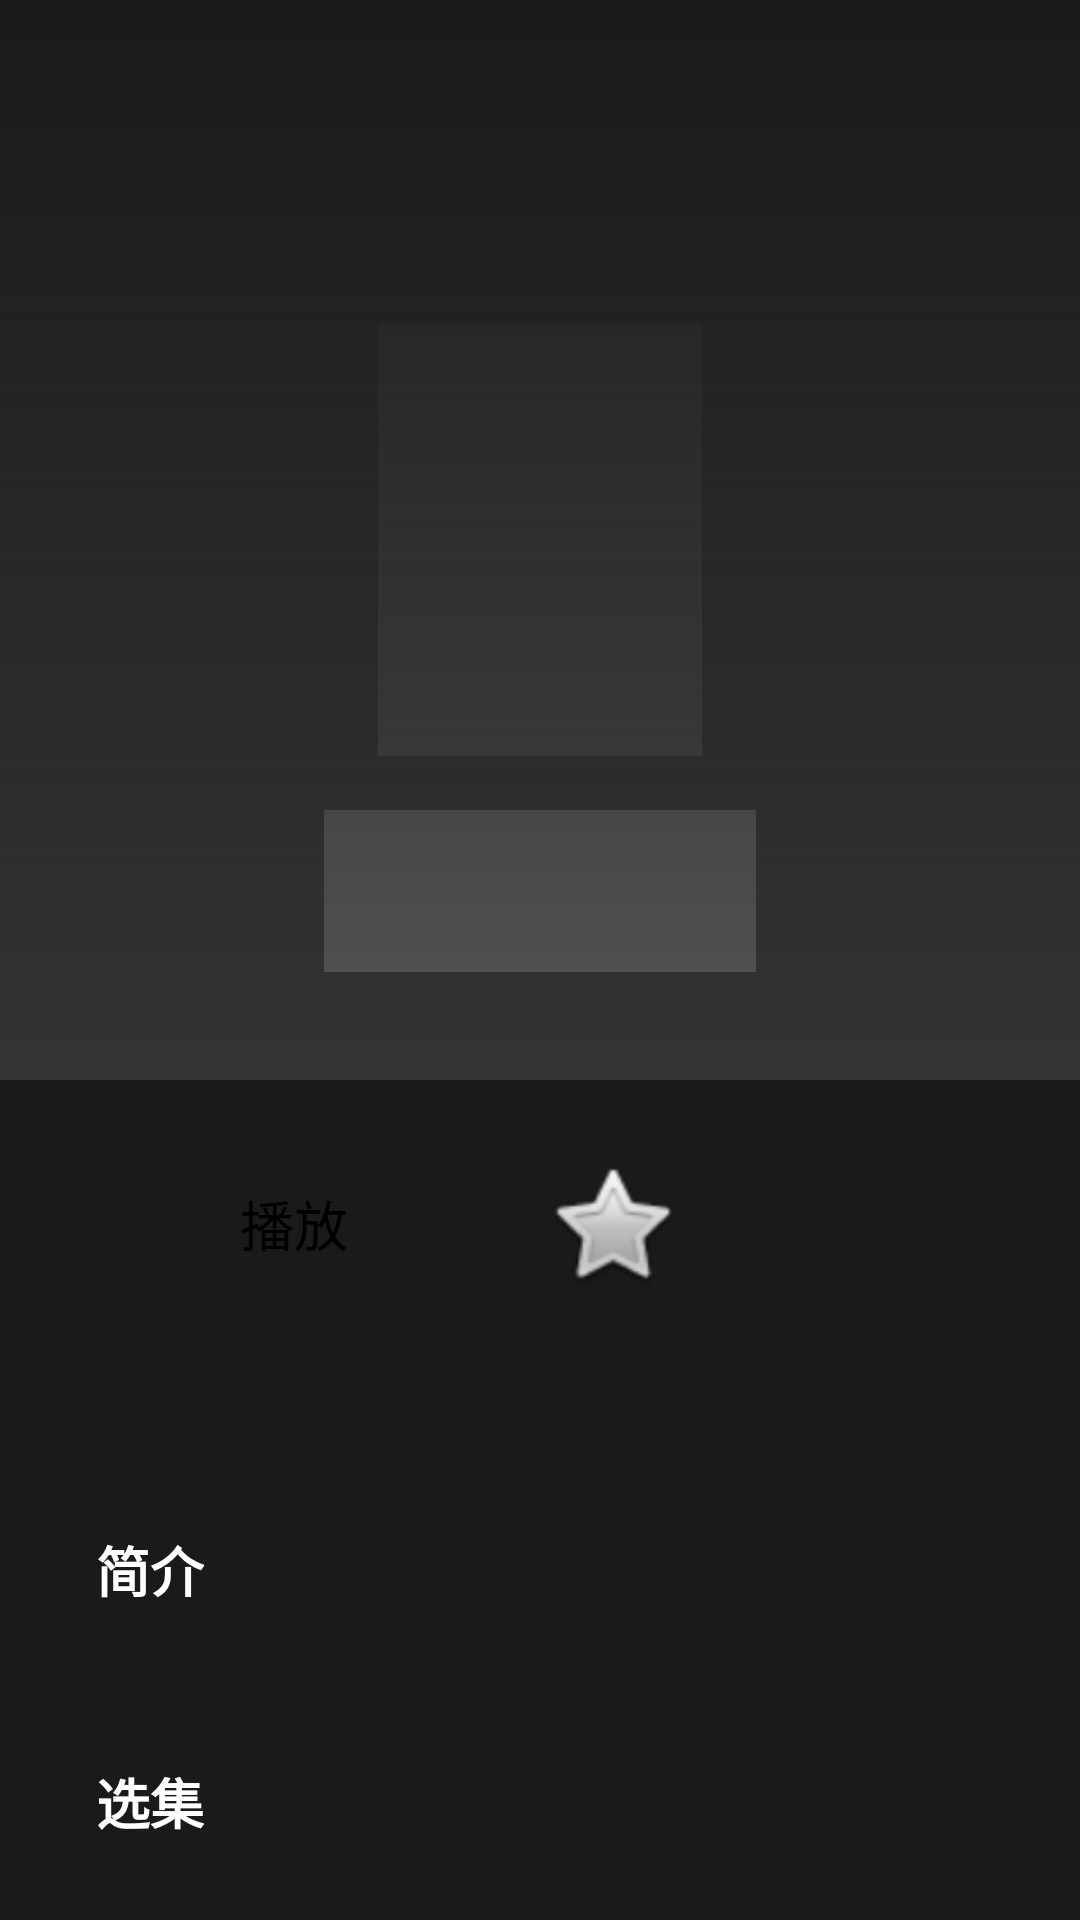

Layout XML and referenced resources for this Android screen:
<!-- AndroidManifest.xml: application theme Theme.FamilyTV -->
<!-- res/layout/activity_detail.xml -->
<?xml version="1.0" encoding="utf-8"?>
<LinearLayout xmlns:android="http://schemas.android.com/apk/res/android"
    android:layout_width="match_parent"
    android:layout_height="match_parent"
    android:orientation="vertical"
    android:background="@color/background">

    <FrameLayout
        android:layout_width="match_parent"
        android:layout_height="@dimen/banner_height">

        <ImageView
            android:id="@+id/backdropImageView"
            android:layout_width="match_parent"
            android:layout_height="match_parent"
            android:scaleType="centerCrop"
            android:src="@drawable/placeholder_image" />

        <View
            android:layout_width="match_parent"
            android:layout_height="match_parent"
            android:background="@drawable/gradient_overlay" />

        <LinearLayout
            android:layout_width="match_parent"
            android:layout_height="wrap_content"
            android:layout_gravity="bottom"
            android:orientation="vertical"
            android:paddingStart="@dimen/margin_main"
            android:paddingEnd="@dimen/margin_main"
            android:paddingBottom="@dimen/margin_main">

            <TextView
                android:id="@+id/titleTextView"
                android:layout_width="wrap_content"
                android:layout_height="wrap_content"
                android:textColor="@color/text_primary"
                android:textSize="@dimen/text_size_xlarge"
                android:textStyle="bold" />

            <LinearLayout
                android:layout_width="wrap_content"
                android:layout_height="wrap_content"
                android:orientation="horizontal"
                android:layout_marginTop="8dp">

                <TextView
                    android:id="@+id/scoreTextView"
                    android:layout_width="wrap_content"
                    android:layout_height="wrap_content"
                    android:textColor="@color/accent"
                    android:textSize="@dimen/text_size_medium"
                    android:layout_marginEnd="16dp" />

                <TextView
                    android:id="@+id/yearTextView"
                    android:layout_width="wrap_content"
                    android:layout_height="wrap_content"
                    android:textColor="@color/text_secondary"
                    android:textSize="@dimen/text_size_normal"
                    android:layout_marginEnd="16dp" />

                <TextView
                    android:id="@+id/areaTextView"
                    android:layout_width="wrap_content"
                    android:layout_height="wrap_content"
                    android:textColor="@color/text_secondary"
                    android:textSize="@dimen/text_size_normal" />
            </LinearLayout>
        </LinearLayout>
    </FrameLayout>

    <ScrollView
        android:layout_width="match_parent"
        android:layout_height="0dp"
        android:layout_weight="1"
        android:fillViewport="true">

        <LinearLayout
            android:layout_width="match_parent"
            android:layout_height="wrap_content"
            android:orientation="vertical"
            android:paddingStart="@dimen/margin_main"
            android:paddingEnd="@dimen/margin_main"
            android:paddingTop="@dimen/margin_medium"
            android:paddingBottom="@dimen/margin_main">

            <LinearLayout
                android:layout_width="match_parent"
                android:layout_height="wrap_content"
                android:orientation="horizontal"
                android:gravity="center_vertical">

                <Button
                    android:id="@+id/playButton"
                    android:layout_width="wrap_content"
                    android:layout_height="wrap_content"
                    android:text="@string/play"
                    android:textSize="@dimen/text_size_medium"
                    android:paddingStart="48dp"
                    android:paddingEnd="48dp"
                    android:focusable="true"
                    android:focusableInTouchMode="true" />

                <ImageButton
                    android:id="@+id/favoriteButton"
                    android:layout_width="48dp"
                    android:layout_height="48dp"
                    android:layout_marginStart="16dp"
                    android:background="?attr/selectableItemBackgroundBorderless"
                    android:src="@android:drawable/btn_star"
                    android:contentDescription="@string/favorite" />
            </LinearLayout>

            <TextView
                android:id="@+id/directorTextView"
                android:layout_width="wrap_content"
                android:layout_height="wrap_content"
                android:textColor="@color/text_secondary"
                android:textSize="@dimen/text_size_small"
                android:layout_marginTop="16dp" />

            <TextView
                android:id="@+id/actorTextView"
                android:layout_width="wrap_content"
                android:layout_height="wrap_content"
                android:textColor="@color/text_secondary"
                android:textSize="@dimen/text_size_small"
                android:layout_marginTop="8dp" />

            <TextView
                android:id="@+id/introLabelTextView"
                android:layout_width="wrap_content"
                android:layout_height="wrap_content"
                android:text="@string/introduction"
                android:textColor="@color/text_primary"
                android:textSize="@dimen/text_size_medium"
                android:textStyle="bold"
                android:layout_marginTop="16dp" />

            <TextView
                android:id="@+id/introTextView"
                android:layout_width="match_parent"
                android:layout_height="wrap_content"
                android:textColor="@color/text_secondary"
                android:textSize="@dimen/text_size_small"
                android:maxLines="5"
                android:ellipsize="end"
                android:layout_marginTop="8dp" />

            <TextView
                android:id="@+id/episodesLabelTextView"
                android:layout_width="wrap_content"
                android:layout_height="wrap_content"
                android:text="@string/episodes"
                android:textColor="@color/text_primary"
                android:textSize="@dimen/text_size_medium"
                android:textStyle="bold"
                android:layout_marginTop="24dp" />

            <androidx.recyclerview.widget.RecyclerView
                android:id="@+id/episodesRecyclerView"
                android:layout_width="match_parent"
                android:layout_height="wrap_content"
                android:layout_marginTop="8dp"
                android:clipToPadding="false" />
        </LinearLayout>
    </ScrollView>
</LinearLayout>
<!-- resources referenced by this layout -->
<resources>
  <color name="accent">#FF9800</color>
  <color name="background">#1A1A1A</color>
  <color name="text_primary">#FFFFFF</color>
  <color name="text_secondary">#B3B3B3</color>
  <dimen name="banner_height">360dp</dimen>
  <dimen name="margin_main">32dp</dimen>
  <dimen name="margin_medium">24dp</dimen>
  <dimen name="text_size_medium">18sp</dimen>
  <dimen name="text_size_normal">16sp</dimen>
  <dimen name="text_size_small">14sp</dimen>
  <dimen name="text_size_xlarge">32sp</dimen>
  <!-- drawable gradient_overlay (drawable) -->
  <?xml version="1.0" encoding="utf-8"?>
  <shape xmlns:android="http://schemas.android.com/apk/res/android">
      <gradient
          android:angle="90"
          android:startColor="@android:color/transparent"
          android:endColor="@color/background" />
  </shape>
  <!-- drawable placeholder_image (drawable) -->
  <?xml version="1.0" encoding="utf-8"?>
  <vector xmlns:android="http://schemas.android.com/apk/res/android"
      android:width="200dp"
      android:height="280dp"
      android:viewportWidth="200"
      android:viewportHeight="280">
      <path
          android:fillColor="#333333"
          android:pathData="M0,0 h200 v280 h-200 z" />
      <path
          android:fillColor="#444444"
          android:pathData="M70,100 l60,0 l0,80 l-60,0 z" />
      <path
          android:fillColor="#555555"
          android:pathData="M60,190 l80,0 l0,30 l-80,0 z" />
  </vector>
  <string name="episodes">选集</string>
  <string name="favorite">收藏</string>
  <string name="introduction">简介</string>
  <string name="play">播放</string>
  <style name="Theme.FamilyTV" parent="Theme.Leanback">
          <item name="android:windowBackground">@color/background</item>
          <item name="android:windowNoTitle">true</item>
          <item name="android:windowFullscreen">true</item>
          <item name="android:colorPrimary">@color/primary</item>
          <item name="android:colorPrimaryDark">@color/primary_dark</item>
          <item name="android:colorAccent">@color/accent</item>
      </style>
  <color name="primary">#FF5722</color>
  <color name="primary_dark">#E64A19</color>
</resources>
